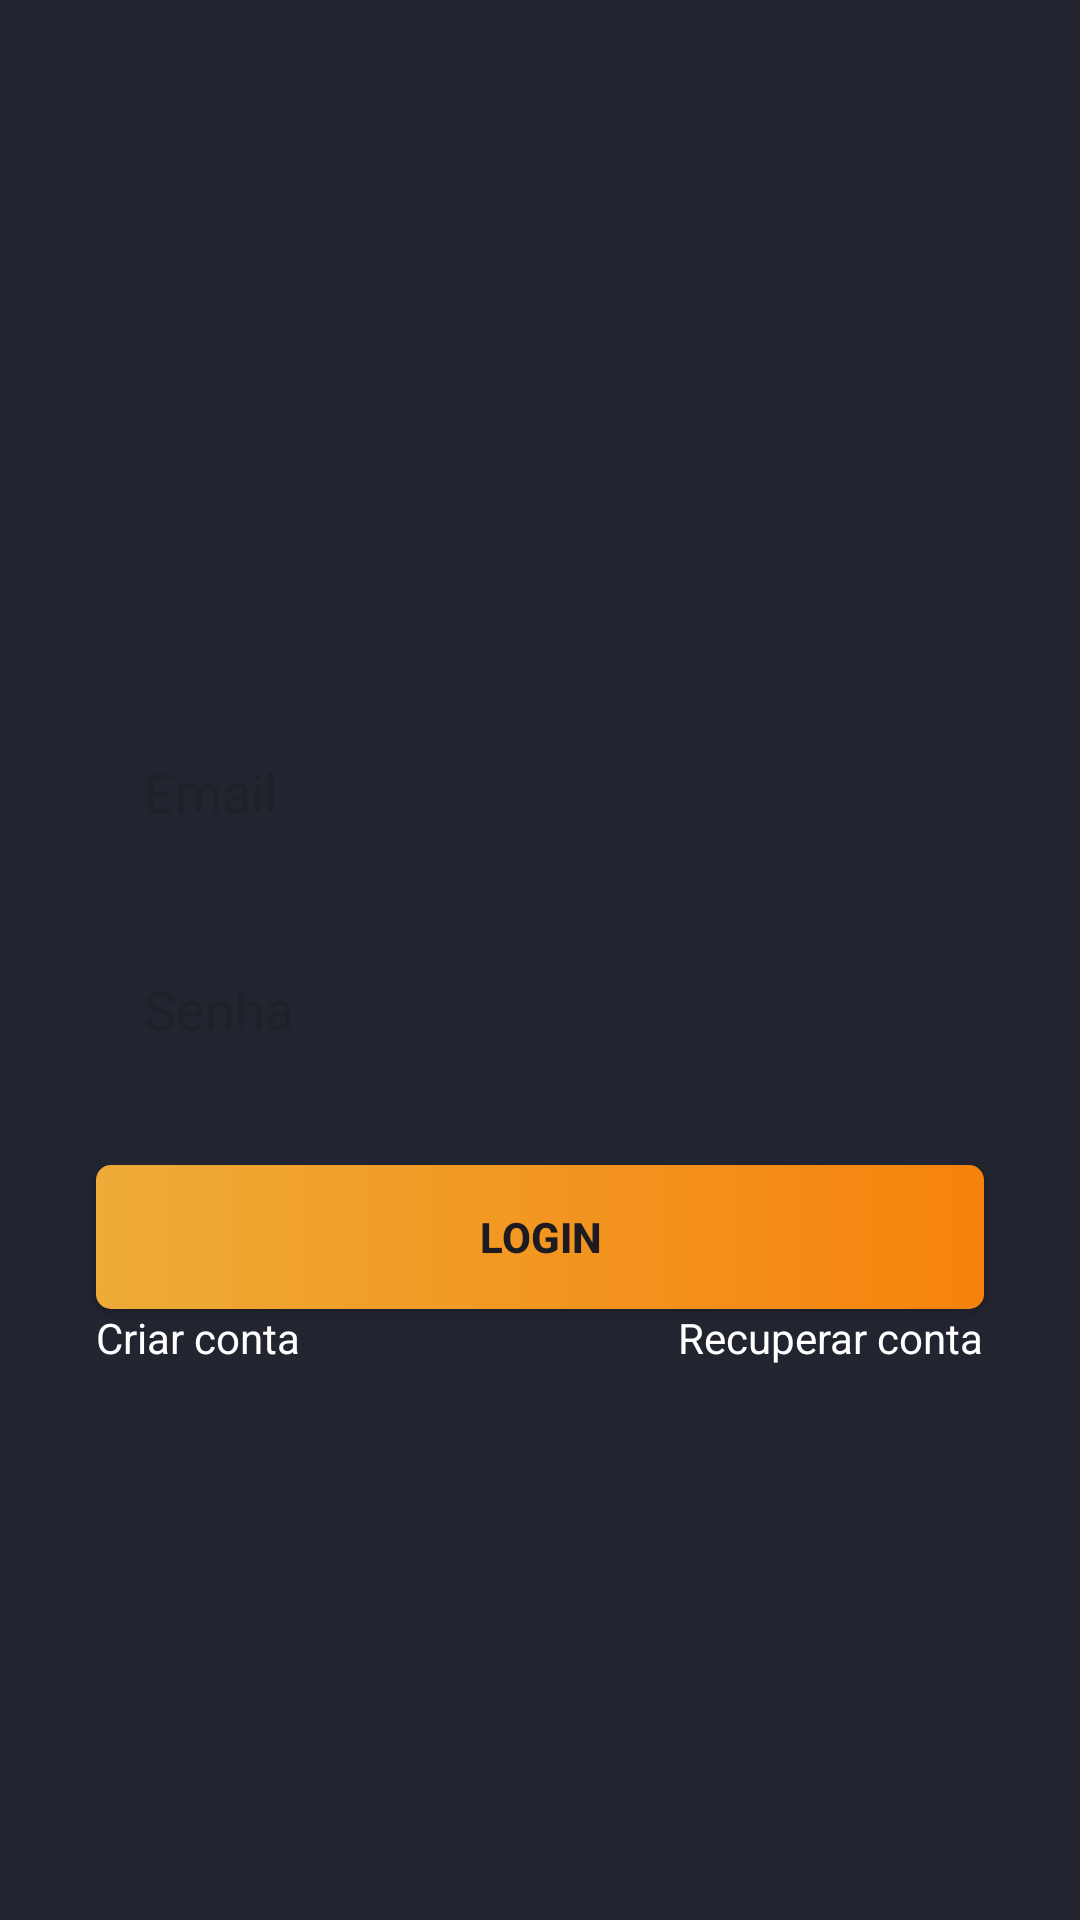

Write the Android layout XML for this screen, with the resource values it uses.
<!-- AndroidManifest.xml: application theme Theme.AppAutenticacaoJoao -->
<!-- res/layout/activity_login.xml -->
<?xml version="1.0" encoding="utf-8"?>
<androidx.constraintlayout.widget.ConstraintLayout xmlns:android="http://schemas.android.com/apk/res/android"
    xmlns:app="http://schemas.android.com/apk/res-auto"
    xmlns:tools="http://schemas.android.com/tools"
    android:layout_width="match_parent"
    android:layout_height="match_parent"
    tools:context=".LoginActivity">

    <ScrollView
        android:id="@+id/scrollView2"
        android:layout_width="0dp"
        android:layout_height="0dp"
        android:fillViewport="true"
        app:layout_constraintBottom_toBottomOf="parent"
        app:layout_constraintEnd_toEndOf="parent"
        app:layout_constraintStart_toStartOf="parent"
        app:layout_constraintTop_toTopOf="parent">
        
        <androidx.constraintlayout.widget.ConstraintLayout
            android:layout_width="match_parent"
            android:layout_height="wrap_content">

            <EditText
                android:id="@+id/editEmail"
                android:layout_width="0dp"
                android:layout_height="wrap_content"
                android:layout_marginStart="32dp"
                android:layout_marginTop="32dp"
                android:layout_marginEnd="32dp"
                android:background="@drawable/bg_edittext"
                android:ems="10"
                android:hint="Email"
                android:inputType="textEmailAddress"
                android:padding="16dp"
                app:layout_constraintBottom_toTopOf="@+id/editSenha"
                app:layout_constraintEnd_toEndOf="parent"
                app:layout_constraintHorizontal_bias="0.5"
                app:layout_constraintStart_toStartOf="parent"
                app:layout_constraintTop_toTopOf="parent"
                app:layout_constraintVertical_chainStyle="packed" />

            <EditText
                android:id="@+id/editSenha"
                android:layout_width="0dp"
                android:layout_height="wrap_content"
                android:layout_marginStart="32dp"
                android:layout_marginTop="16dp"
                android:layout_marginEnd="32dp"
                android:background="@drawable/bg_edittext"
                android:ems="10"
                android:hint="Senha"
                android:inputType="textPassword"
                android:padding="16dp"
                app:layout_constraintBottom_toTopOf="@+id/btnLogin"
                app:layout_constraintEnd_toEndOf="parent"
                app:layout_constraintHorizontal_bias="0.5"
                app:layout_constraintStart_toStartOf="parent"
                app:layout_constraintTop_toBottomOf="@+id/editEmail" />

            <TextView
                android:id="@+id/textCadastro"
                android:layout_width="wrap_content"
                android:layout_height="wrap_content"
                android:text="Criar conta"
                android:textColor="@color/white"
                app:layout_constraintStart_toStartOf="@+id/btnLogin"
                app:layout_constraintTop_toBottomOf="@+id/btnLogin" />

            <TextView
                android:id="@+id/textRecuperaConta"
                android:layout_width="wrap_content"
                android:layout_height="wrap_content"
                android:text="Recuperar conta"
                android:textColor="@color/white"
                app:layout_constraintEnd_toEndOf="@+id/btnLogin"
                app:layout_constraintTop_toBottomOf="@+id/btnLogin" />

            <ProgressBar
                android:id="@+id/progressBar2"
                style="?android:attr/progressBarStyle"
                android:layout_width="wrap_content"
                android:layout_height="wrap_content"
                android:layout_marginTop="16dp"
                android:visibility="gone"
                android:indeterminateTint="@color/white"
                app:layout_constraintBottom_toBottomOf="parent"
                app:layout_constraintEnd_toEndOf="parent"
                app:layout_constraintHorizontal_bias="0.5"
                app:layout_constraintStart_toStartOf="parent"
                app:layout_constraintTop_toBottomOf="@+id/btnLogin"
                tools:visibility="visible" />

            <Button
                android:id="@+id/btnLogin"
                android:layout_width="0dp"
                android:layout_height="wrap_content"
                android:layout_marginStart="32dp"
                android:layout_marginTop="24dp"
                android:layout_marginEnd="32dp"
                android:background="@drawable/bg_button"
                android:text="Login"
                app:backgroundTint="@null"
                android:textStyle="bold"
                app:layout_constraintBottom_toTopOf="@+id/progressBar2"
                app:layout_constraintEnd_toEndOf="parent"
                app:layout_constraintHorizontal_bias="0.5"
                app:layout_constraintStart_toStartOf="parent"
                app:layout_constraintTop_toBottomOf="@+id/editSenha" />

        </androidx.constraintlayout.widget.ConstraintLayout>


        
    </ScrollView>

</androidx.constraintlayout.widget.ConstraintLayout>
<!-- resources referenced by this layout -->
<resources>
  <!-- drawable bg_button (drawable) -->
  <?xml version="1.0" encoding="utf-8"?>
  <shape xmlns:android="http://schemas.android.com/apk/res/android"
      android:shape="rectangle">
      <gradient android:startColor="#EEAB37"></gradient>
      <gradient android:endColor="#F6820C"></gradient>
      <corners android:radius="5dp"></corners>
  </shape>
  <style name="Theme.AppAutenticacaoJoao" parent="Base.Theme.AppAutenticacaoJoao" />
  <style name="Base.Theme.AppAutenticacaoJoao" parent="Theme.Material3.DayNight.NoActionBar">
          
          
      <item name="android:windowBackground">#222530</item>
      <item name="colorPrimaryVariant">#222530</item>
          <item name="android:statusBarColor">#F6820C</item>
      </style>
  <!-- not gathered from this repository: default colours our renderer supplied (Android Studio template values) -->
  <color name="white">#FFFFFFFF</color>
</resources>
